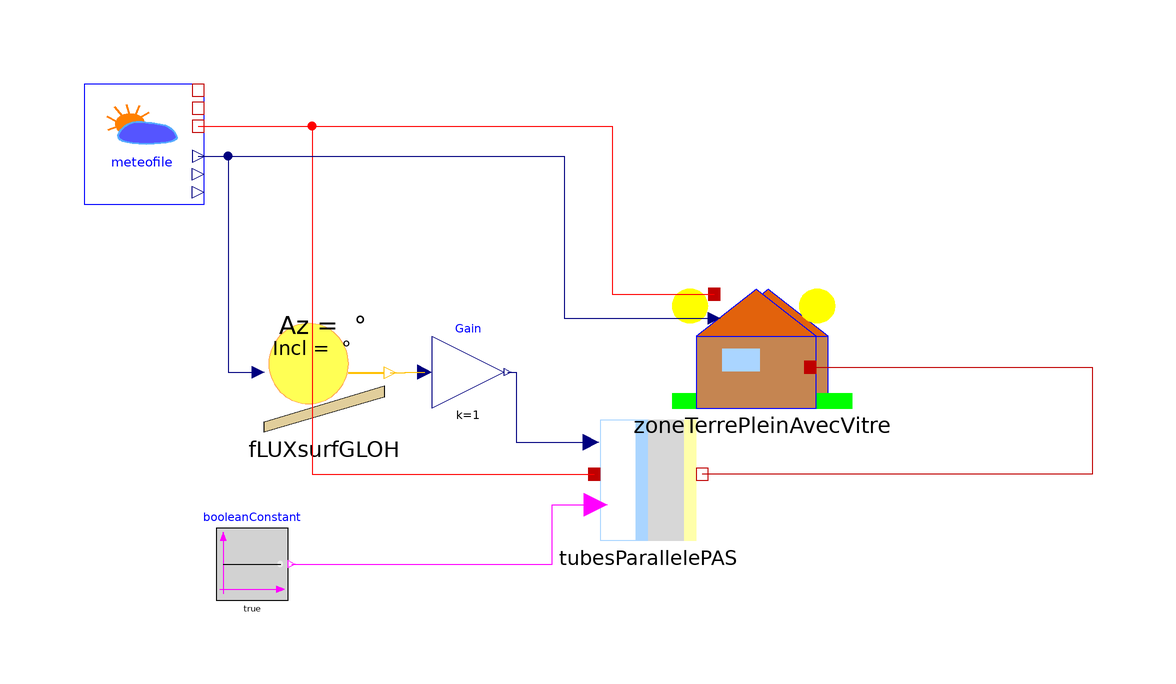

Above is the diagram view of the following Modelica model: its components placed by their Placement annotations and its connect equations drawn as lines.

partial model T_SolarWall_Building
extends Modelica.Icons.Example;
  Thermal.SolarWall.ParallelTubesActiveSolarWall tubesParallelePAS(
    Stot=9,
    Tstart=293,
    n=10,
    e_isol_f=0.1)
    annotation (Placement(transformation(extent={{-12,0},{8,20}})));
  Modelica.Blocks.Sources.BooleanConstant booleanConstant(k=true)
                                                          annotation (
     Placement(transformation(extent={{-74,-10},{-62,2}})));

  BuildSysPro.Building.Zones.HeatTransfer.ZoneSlabGlazed
    zoneTerrePleinAvecVitre
    annotation (Placement(transformation(extent={{2,22},{32,42}})));
  BuildSysPro.BoundaryConditions.Weather.Meteofile meteofile
    annotation (Placement(transformation(extent={{-96,56},{-76,76}})));
Modelica.Blocks.Math.Gain Gain(k=1)            annotation (Placement(
        transformation(
        extent={{-6,-6},{6,6}},
        rotation=0,
        origin={-32,28})));
  BoundaryConditions.Solar.Irradiation.FLUXsurfLWRinc fLUXsurfGLOH
    annotation (Placement(transformation(extent={{-66,18},{-46,38}})));
equation
  connect(booleanConstant.y, tubesParallelePAS.ON) annotation (Line(
      points={{-61.4,-4},{-18,-4},{-18,5.9},{-10.7,5.9}},
      color={255,0,255},
      smooth=Smooth.None));
  connect(zoneTerrePleinAvecVitre.T_int, tubesParallelePAS.Tb) annotation (Line(
      points={{25,28.8},{72,28.8},{72,11},{7,11}},
      color={191,0,0},
      smooth=Smooth.None));
  connect(meteofile.T_dry, zoneTerrePleinAvecVitre.T_ext) annotation (Line(
      points={{-77,69},{-8,69},{-8,41},{9,41}},
      color={255,0,0},
      smooth=Smooth.None));
  connect(meteofile.T_dry, tubesParallelePAS.Tf) annotation (Line(
      points={{-77,69},{-58,69},{-58,11},{-11,11}},
      color={255,0,0},
      smooth=Smooth.None));
  connect(meteofile.G, zoneTerrePleinAvecVitre.G) annotation (Line(
      points={{-77,64},{-16,64},{-16,37},{9,37}},
      color={0,0,127},
      smooth=Smooth.None));

  connect(fLUXsurfGLOH.FluxIncExt, Gain.u) annotation (Line(
      points={{-45,27.9},{-42.5,27.9},{-42.5,28},{-39.2,28}},
      color={255,192,1},
      smooth=Smooth.None));
  connect(meteofile.G, fLUXsurfGLOH.G) annotation (Line(
      points={{-77,64},{-72,64},{-72,28},{-67,28}},
      color={0,0,127},
      smooth=Smooth.None));
  connect(Gain.y, tubesParallelePAS.G) annotation (Line(
      points={{-25.4,28},{-24,28},{-24,16.3},{-11.5,16.3}},
      color={0,0,127},
      smooth=Smooth.None));
  annotation (Diagram(coordinateSystem(preserveAspectRatio=true,
          extent={{-100,-100},{100,100}}), graphics), Documentation(
        info="<html>
<p><u><b>Hypothesis and equations</b></u></p>
<p>none</p>
<p><u><b>Bibliography</b></u></p>
<p>none</p>
<p><u><b>Instructions for use</b></u></p>
<p>none</p>
<p><u><b>Known limits / Use precautions</b></u></p>
<p>none</p>
<p><u><b>Validations</b></u></p>
<p>none</p>
<p><b>--------------------------------------------------------------<br>
Licensed by EDF under a 3-clause BSD-license<br>
Copyright © EDF2009 - 2024<br>
BuildSysPro version 3.7.0<br>
Author : Emmanuel AMY DE LA BRETEQUE, EDF (2010)<br>
--------------------------------------------------------------</b></p>
</html>",
  revisions="<html>
<p>Aurélie Kaemmerlen 03/2011 : remplacement du modèle EclairementTouteSurface par FLUXsurfGLOH + Gain</p>
<p>Aurélie Kaemmerlen 09/2013 : Modèle mis en partiel pour ne plus avoir l'erreur due au manque de valeurs de paramètres lors d'un check</p>
</html>"));
end T_SolarWall_Building;